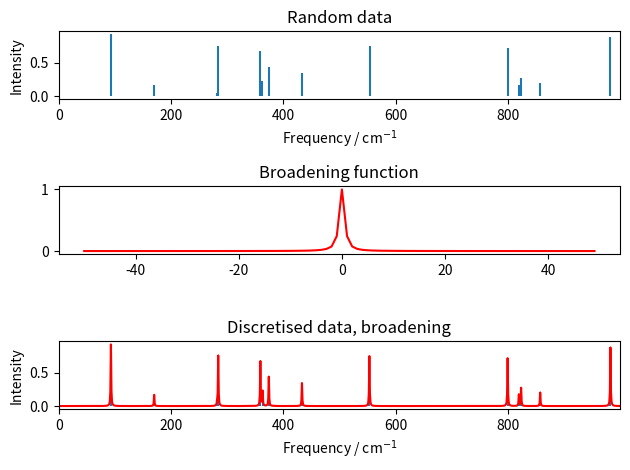

The matplotlib source for this figure:
#! /usr/bin/env python

###############################################################################
#                                                                             #
# GALORE: Gaussian and Lorentzian broadening for simulated spectra            #
#                                                                             #
# Developed by Adam J. Jackson (2016) at University College London            #
#                                                                             #
###############################################################################
#                                                                             #
# This file is part of Galore. Galore is free software: you can redistribute  #
# it and/or modify it under the terms of the GNU General Public License as    #
# published by the Free Software Foundation, either version 3 of the License, #
# or (at your option) any later version.  This program is distributed in the  #
# hope that it will be useful, but WITHOUT ANY WARRANTY; without even the     #
# implied warranty of MERCHANTABILITY or FITNESS FOR A PARTICULAR PURPOSE.    #
# See the GNU General Public License for more details.  You should have       #
# received a copy of the GNU General Public License along with this program.  #
# If not, see <http://www.gnu.org/licenses/>.                                 #
#                                                                             #
###############################################################################

from __future__ import print_function

import numpy as np
from itertools import repeat
try:
    import matplotlib.pyplot as plt
    has_matplotlib = True
except ImportError:
    has_matplotlib = False


def random_raman_xy(max_freq=1000):
    """Generate some plausible Raman frequencies and intensities

    For development purposes only!"""
    raman_sim = np.random.rand(15, 2)
    raman_sim[:, 0] = raman_sim[:, 0] * max_freq
    return raman_sim


def xy_to_1d(xy, x_values):
    """Convert a set of x,y coordinates to 1D array

    Args:
        xy: (ndarray) 2D numpy array of x, y values
        x_values: (iterable) Object containing x-value mesh

    """

    spikes = np.zeros(len(x_values))
    d = x_values[1] - x_values[0]

    for x, y in xy:
        spike = y * np.fromiter(map(lambda f: delta(f, x, w=d), x_values),
                                float)
        spikes += spike
    return spikes


def delta(f1, f2, w=1):
    """Compare two frequencies, return 1 if close"""
    if abs(f1 - f2) <= 0.5 * w:
        return 1
    else:
        return 0


def lorentzian(f, f0=0, gamma=1):
    """Lorentzian function with height 1 centered on f0"""
    return 0.5 * gamma / (np.pi * (f - f0)**2 + (0.5 * gamma)**2)


def gaussian(f, f0=0, c=1):
    """Gaussian function with height 1 centered on f0"""
    return np.exp(-np.power(f - f0, 2) / (2 * c**2))


def broaden(data, dist='lorentz', width=2, pad=False, d=1):
    """Given a 1d data set, use convolution to apply a broadening function

    Args:
        data: (np.array) 1D array of data points to broaden
        dist: (str) Type of distribution used for broadening. Currently only
            "Lorentz" is supported.
        width: (float) Width parameter for broadening function. Units
            should be consistent with d.
        pad: (float) Distance sampled on each side of broadening function.
        d: (float) x-axis distance associated with each sample in 1D data

    """

    if not pad:
        pad = width * 20

    if dist.lower() in ('lorentz', 'lorentzian'):
        gamma = width
        broadening = lorentzian(np.arange(-pad, pad, d), f0=0, gamma=gamma)
    elif dist.lower() in ('gauss', 'gaussian'):
        c = width
        broadening = gaussian(np.arange(-pad, pad, d), f0=0, c=c)
    else:
        raise Exception('Broadening distribution '
                        ' "{0}" not known.'.format(dist))

    pad_points = int(pad / d)
    broadened_data = np.convolve(broadening, data)
    broadened_data = broadened_data[pad_points:len(data) + pad_points]
    return broadened_data


def main():
    """For now main() contains a proof-of-concept example with random data.

    This example should be replaced with a useful user interface, and
    fresh examples prepared to demonstrate the UI and API.
    """
    # Set up a mesh for discrete analysis
    d = 1
    # Need some negative frequency points so Lorentzian can be correctly
    # defined symmetrically
    pad = 50
    max_freq = 1000
    raman_sim = random_raman_xy(max_freq=max_freq)

    gamma = 2
    frequencies = np.arange(0, max_freq, d)

    raman_spikes = xy_to_1d(raman_sim, frequencies)
    broadened_spikes = broaden(raman_spikes, pad=pad, d=d, width=gamma)

    broadening = lorentzian(np.arange(-pad, pad, d), f0=0, gamma=gamma)

    triple_plot(raman_sim, frequencies, d, broadening, pad, raman_spikes,
                broadened_spikes)


def triple_plot(raman_sim,
                frequencies,
                d,
                broadening,
                pad,
                raman_spikes,
                broadened_spikes,
                filename=False):
    """Plot the proof-of-concept with random data which is set up in main().
    """
    max_freq = max(frequencies)
    # Plot them
    plt.subplot(3, 1, 1)
    plt.vlines(raman_sim[:, 0], 0, raman_sim[:, 1])
    plt.xlabel('Frequency / cm$^{-1}$')
    plt.xlim([0, max_freq])
    plt.ylabel('Intensity')
    plt.title('Random data')

    plt.subplot(3, 1, 2)
    plt.title('Broadening function')
    plt.plot(np.arange(-pad, pad, d), broadening, 'r-')

    plt.subplot(3, 1, 3)
    plt.title('Discretised data, broadening')
    plt.vlines(frequencies, 0, raman_spikes)
    plt.plot(frequencies, broadened_spikes, 'r-')

    plt.xlabel('Frequency / cm$^{-1}$')
    plt.xlim([0, max_freq])
    plt.ylabel('Intensity')

    plt.tight_layout()

    if filename:
        plt.savefig(filename)
    else:
        plt.show()


if __name__ == '__main__':
    main()
